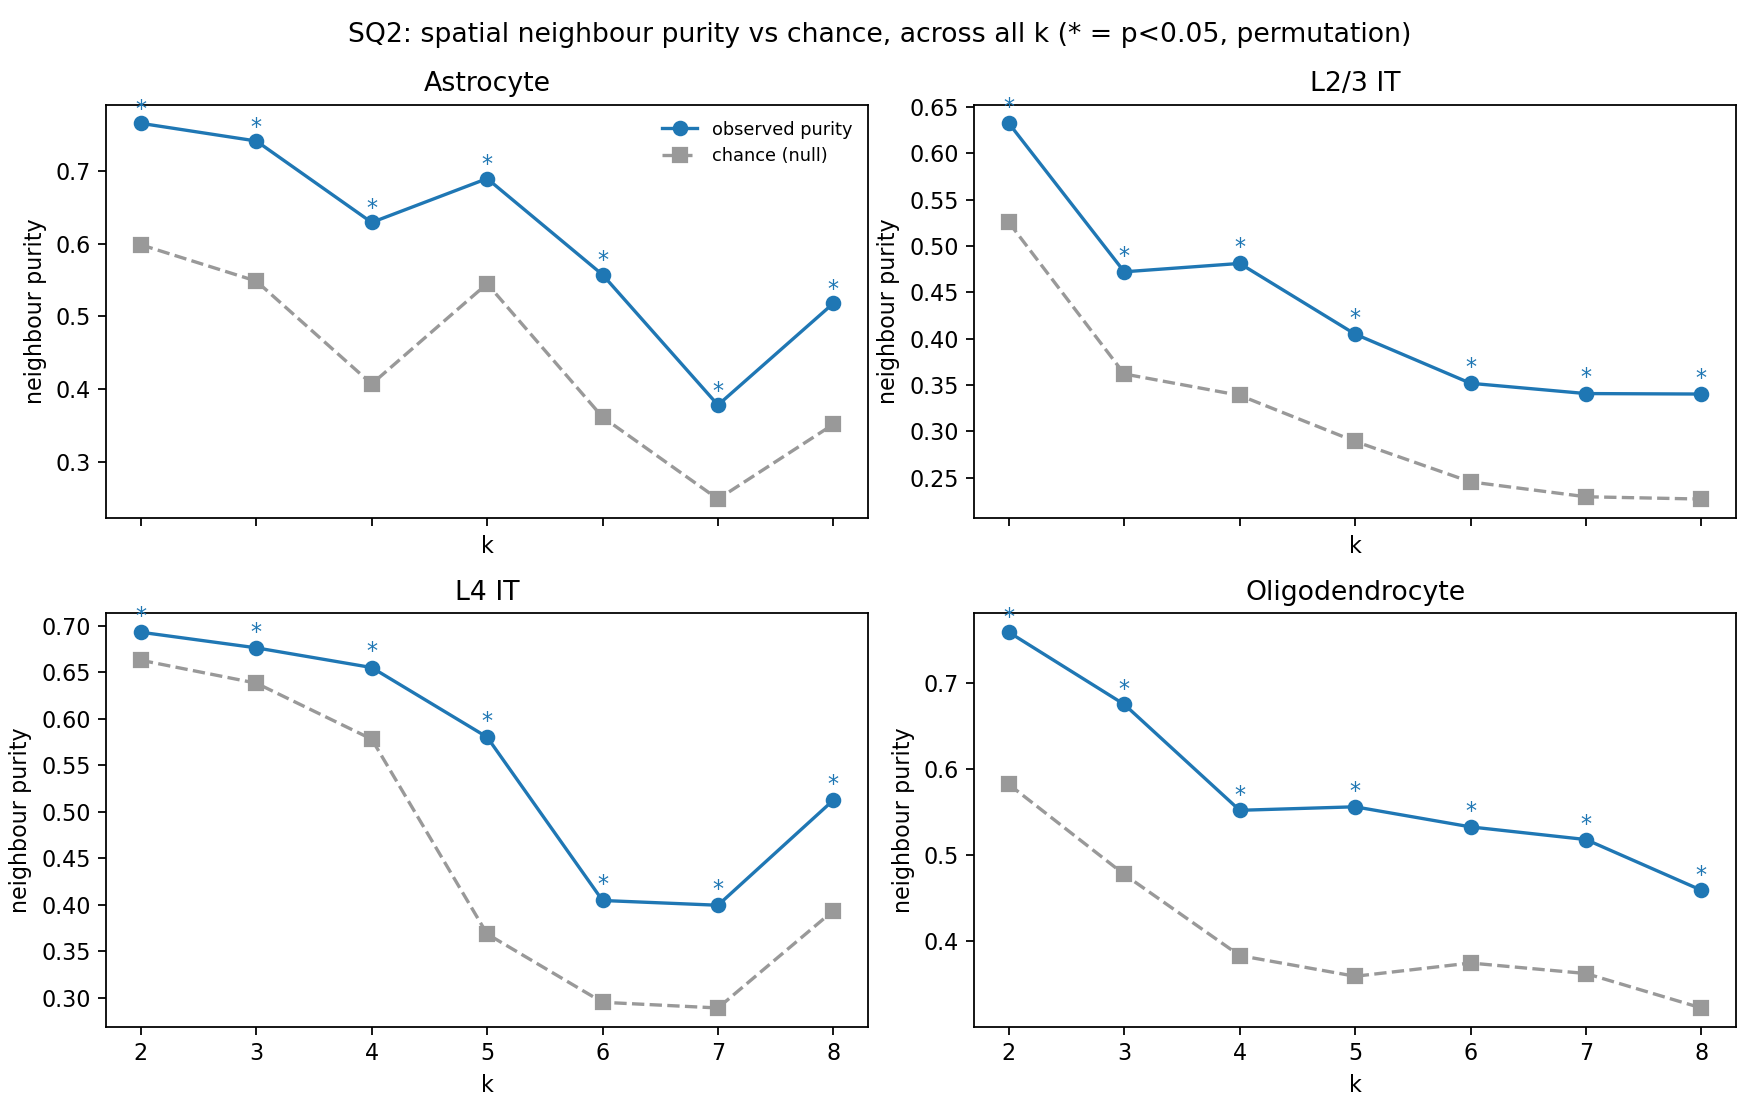

Data behind this chart, as committed beside it:
subtype, k, silhouette, purity, purity_null, purity_p
Astrocyte, 2, 0.157, 0.7653, 0.5984, 0.001
Astrocyte, 3, 0.1805, 0.741, 0.5485, 0.001
Astrocyte, 4, 0.1692, 0.6291, 0.4071, 0.001
Astrocyte, 5, 0.2154, 0.6894, 0.5449, 0.001
Astrocyte, 6, 0.177, 0.5573, 0.3616, 0.001
Astrocyte, 7, 0.1507, 0.3782, 0.249, 0.001
Astrocyte, 8, 0.2006, 0.518, 0.3517, 0.001
L2/3 IT, 2, 0.2084, 0.6323, 0.5254, 0.001
L2/3 IT, 3, 0.146, 0.4722, 0.362, 0.001
L2/3 IT, 4, 0.1483, 0.4812, 0.3389, 0.001
L2/3 IT, 5, 0.1424, 0.4049, 0.2893, 0.001
L2/3 IT, 6, 0.1345, 0.352, 0.2456, 0.001
L2/3 IT, 7, 0.1399, 0.3409, 0.2296, 0.001
L2/3 IT, 8, 0.1455, 0.3404, 0.2271, 0.001
L4 IT, 2, 0.2176, 0.6932, 0.663, 0.001
L4 IT, 3, 0.2292, 0.6764, 0.6384, 0.001
L4 IT, 4, 0.2469, 0.6552, 0.5782, 0.001
L4 IT, 5, 0.1576, 0.5804, 0.3687, 0.001
L4 IT, 6, 0.1578, 0.4047, 0.2953, 0.001
L4 IT, 7, 0.1558, 0.3996, 0.2892, 0.001
L4 IT, 8, 0.2178, 0.5126, 0.3938, 0.001
Oligodendrocyte, 2, 0.1045, 0.7591, 0.5821, 0.001
Oligodendrocyte, 3, 0.1139, 0.6751, 0.4773, 0.001
Oligodendrocyte, 4, 0.1163, 0.5519, 0.3829, 0.001
Oligodendrocyte, 5, 0.1014, 0.556, 0.3588, 0.001
Oligodendrocyte, 6, 0.1317, 0.5326, 0.3742, 0.001
Oligodendrocyte, 7, 0.143, 0.5179, 0.362, 0.001
Oligodendrocyte, 8, 0.1469, 0.4589, 0.3219, 0.001
